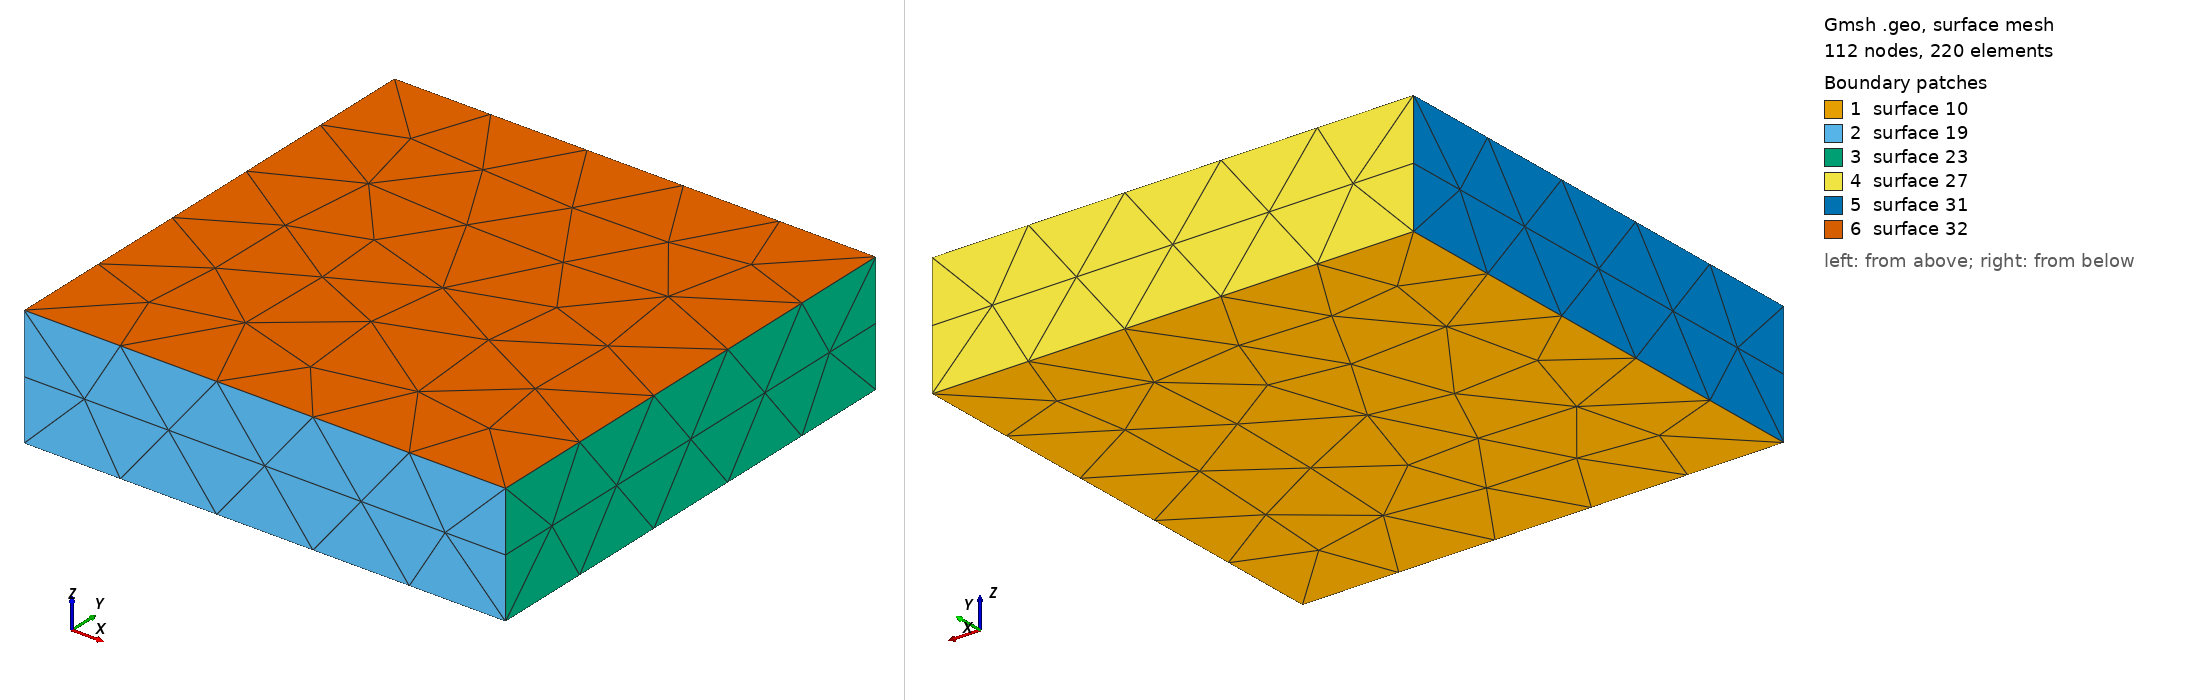

Gmsh geometry script, surface-meshed: 112 nodes, 220 surface elements. Boundary patches (legend numbers): 1 surface 10, 2 surface 19, 3 surface 23, 4 surface 27, 5 surface 31, 6 surface 32. Left view from above one corner, right view from below the opposite corner. The script declares no physical surfaces, so the legend lists its geometric surfaces. The drawing asked Gmsh for element sizes between 1% and 20% of the model's largest extent; the script's own settings can give other sizes.

=== box.geo (drawn) ===
// a box without sharp edges

// geometric parameters specifiable from the command line
If (!Exists(len_x))
    len_x = 12e-3;
EndIf

If (!Exists(len_y))
    len_y = 12e-3;
EndIf

If (!Exists(len_z))
    len_z = 3e-3;
EndIf

If (!Exists(mesh_tol))
    mesh_tol = 3e-3;
EndIf

p = newp-1;

// define all points on the bottom face
Point(p+1) = {-0.5*len_x, -0.5*len_y, -0.5*len_z, mesh_tol};
Point(p+2) = {-0.5*len_x,  0.5*len_y, -0.5*len_z, mesh_tol};
Point(p+3) = { 0.5*len_x,  0.5*len_y, -0.5*len_z, mesh_tol};
Point(p+4) = { 0.5*len_x, -0.5*len_y, -0.5*len_z, mesh_tol};


l = newl-1;

// then the lines making the face
Line(l+1) = {p+1, p+2};
Line(l+2) = {p+2, p+3};
Line(l+3) = {p+3, p+4};
Line(l+4) = {p+4, p+1};

Line Loop(l+9) = {l+1, l+2, l+3, l+4};

s = news;

// gmsh extrusian has problems with surface normals, which are fixed
// by using the following sequence of commands
Plane Surface(s) = {-(l+9)};
out[] = Extrude{0,0,len_z}{ Surface{s}; };
Reverse Surface{s};
